Run: headless pygame with SDL's dummy video driver; simulated clock (each Clock.tick advances the game by its frame time, no real sleeping); random seed 0; keys injected as events and as key.get_pressed() state; no mouse input.
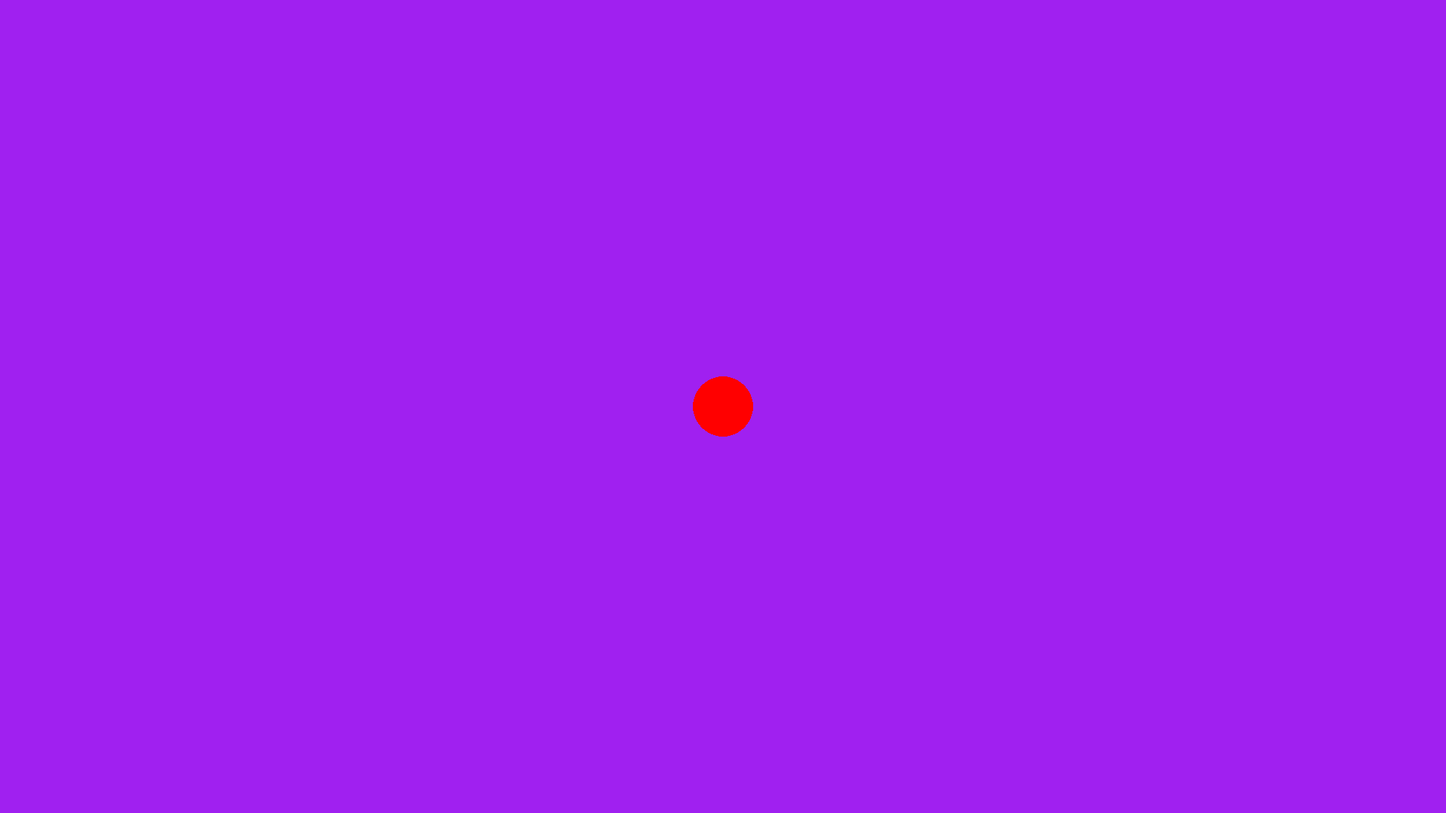
Frame 1 of 4 · flips 1–60 · no input
Frame 2 of 4 · flips 61–180 · tapped SPACE, RETURN · held RIGHT (→), D · screen unchanged from frame 1, image omitted
Frame 3 of 4 · flips 181–300 · held DOWN (↓), S · screen unchanged from frame 2, image omitted
Frame 4 of 4 · flips 301–420 · held LEFT (←), A, UP (↑), W · screen unchanged from frame 3, image omitted

The pygame program that drew these frames:

import pygame

pygame.init()

screen = pygame.display.set_mode((1920, 1080))
clock = pygame.time.Clock()

#initializes the clock and the game screen

running = True

player_pos =  pygame.Vector2(screen.get_width() / 2, screen.get_height() / 2) #sets the player position to the middle of the screen

while running:
        pygame.display.flip() #update display (required to see changes made on the screen)
        for event in pygame.event.get():
                if event.type == pygame.QUIT:
                        running = False #checks through the events registered, if the game is quit pygame stops
        screen.fill("purple")
        pygame.draw.circle(screen, "red", player_pos, 40)
